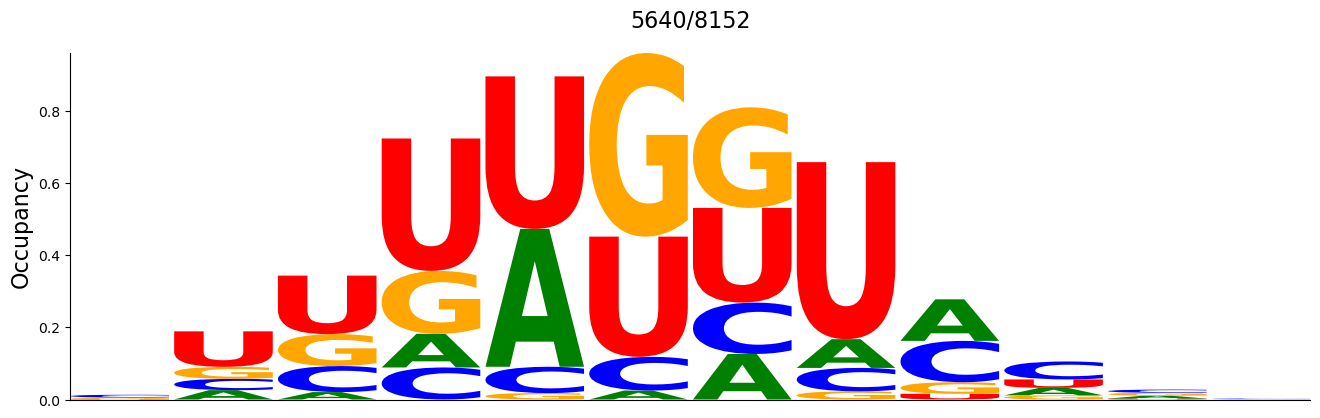

The data file committed next to this chart (first rows):
#support=5640
A	C	G	U
0.0	0.007624	0.004255	0.001241
0.02589	0.03138	0.03316	0.09823
0.02057	0.07199	0.08848	0.1619
0.09326	0.08865	0.1741	0.3665
0.3817	0.07287	0.01773	0.4222
0.02482	0.09326	0.5083	0.3328
0.1261	0.1422	0.2785	0.2621
0.07961	0.06489	0.02252	0.4901
0.1151	0.1144	0.03209	0.01578
0.02074	0.04982	0.01135	0.0234
0.007979	0.008865	0.008156	0.002482
0.0	0.001596	0.0008865	0.0
